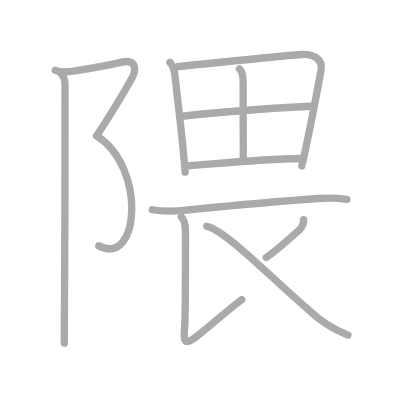
t = 0.00 s
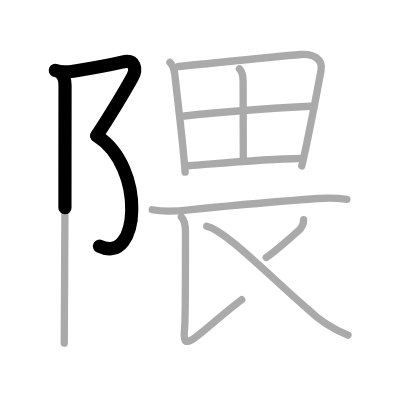
t = 2.50 s
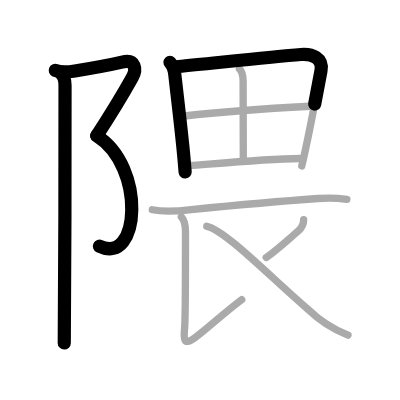
t = 4.75 s
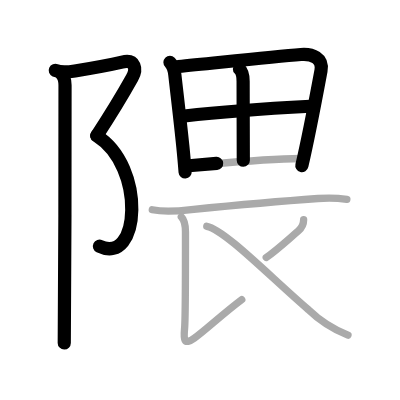
t = 7.25 s
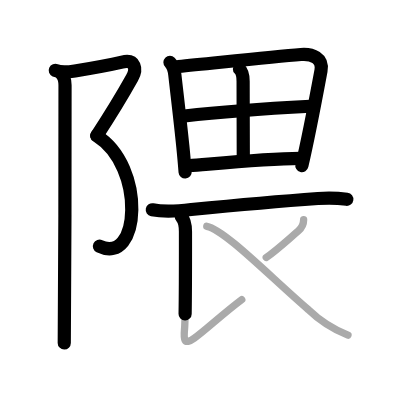
t = 9.50 s
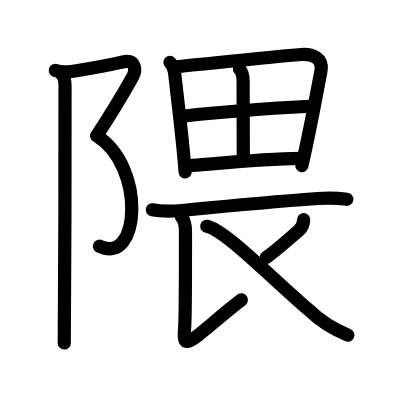
t = 12.00 s

The animated SVG that drew these frames (rendered in a browser with its animation timeline set to each time). Animation: 12 SMIL elements (animate=12); one cycle of 12.00 s.

<?xml version="1.0" standalone="no"?>
<!DOCTYPE svg PUBLIC "-//W3C//DTD SVG 1.1//EN"   "http://www.w3.org/Graphics/SVG/1.1/DTD/svg11.dtd">
<svg width="400px" height="400px"  version="1.1" xmlns="http://www.w3.org/2000/svg">
  <defs>
    <marker id="Triangle" viewBox="0 0 10 10" refX="0" refY="5" markerUnits="strokeWidth" markerWidth="3" style="stroke-opacity:0%;fill:#aaaaaa;" markerHeight="2" orient="auto">
      <path d="M 0 0 L 10 5 L 0 10 z" />
    </marker>
    
    <marker id="Arrow" viewBox="0 0 10 10" refX="5" refY="5" markerUnits="strokeWidth" markerWidth="1.8" style="stroke-opacity:0%;fill:#770000;" markerHeight="2" orient="auto">
      <path d="M 0 4 L 6 4 L 4 1 L 10 5 L 4 9 L 6 6 L 0 6 z" />
        <circle cx="5" cy="5" r="5" />
      </marker>
    
    <marker id="TriangleRed" viewBox="0 0 10 10" refX="0" refY="5" markerUnits="strokeWidth" markerWidth="3" style="stroke-opacity:0%;fill:#CC0000;" markerHeight="2" orient="auto">
      <path d="M 0 0 L 10 5 L 0 10 z" />
    </marker>
    
    <marker id="ArrowRed" viewBox="0 0 10 10" refX="5" refY="5" markerUnits="strokeWidth" markerWidth="1.8" style="stroke-opacity:0%;fill:#CC0000;" markerHeight="2" orient="auto">
      <path d="M 0 4 L 6 4 L 4 1 L 10 5 L 4 9 L 6 6 L 0 6 z" />
        <circle cx="5" cy="5" r="5" />
      </marker>
    
  </defs>
  
  <path style="fill:#ffffff; fill-opacity:100%; fill-rule:evenodd; stroke-width:0;" d="M 0 0 L 400px 0 L 400px 400px L 0 400px L 0 0" />

  <g transform="scale(3.6697247706422 3.6697247706422)">
<path style="fill:none; fill-opacity:0%; fill-rule:evenodd; stroke:#aaaaaa; stroke-opacity:100%; stroke-width: 1.5pt; stroke-linejoin:round; stroke-linecap:round;" d="M15.06 19.17c1.31 0.58 3.58 0.46 5.35 0.17c5.09-0.84 10.34-1.84 12.84-2.42c3.71-0.87 4.05 1.98 2.76 4.28c-1.84 3.29-7.63 12.73-9.65 15.8"></path>
<path style="fill:none; fill-opacity:0%; fill-rule:evenodd; stroke:#aaaaaa; stroke-opacity:100%; stroke-width: 1.5pt; stroke-linejoin:round; stroke-linecap:round;" d="M26.35 37c13.52 8.5 11.77 35.75 0.57 30"></path>
<path style="fill:none; fill-opacity:0%; fill-rule:evenodd; stroke:#aaaaaa; stroke-opacity:100%; stroke-width: 1.5pt; stroke-linejoin:round; stroke-linecap:round;" d="M16.62 20c0.81 0.81 1.1 2.12 1.1 3.25c0 1.02 0 64-0.21 70.25"></path>
<path style="fill:none; fill-opacity:0%; fill-rule:evenodd; stroke:#aaaaaa; stroke-opacity:100%; stroke-width: 1.5pt; stroke-linejoin:round; stroke-linecap:round;" d="M46.31 16.98c0.73 0.73 1.16 1.89 1.33 3.37c0.71 6.3 1.53 13.06 2.18 19.51c0.24 2.41 0.46 4.77 0.63 7.06"></path>
<path style="fill:none; fill-opacity:0%; fill-rule:evenodd; stroke:#aaaaaa; stroke-opacity:100%; stroke-width: 1.5pt; stroke-linejoin:round; stroke-linecap:round;" d="M48.62 18.12c9.6-0.93 25.33-2.62 33.38-3.27c3.1-0.25 6.1 1.02 5.47 4.41c-1.35 7.23-3.22 17.35-5.23 25.95"></path>
<path style="fill:none; fill-opacity:0%; fill-rule:evenodd; stroke:#aaaaaa; stroke-opacity:100%; stroke-width: 1.5pt; stroke-linejoin:round; stroke-linecap:round;" d="M65.25 18.79c0.91 0.91 1 2.08 1 3.33c0 5.91 0.05 19.41 0.05 21.55"></path>
<path style="fill:none; fill-opacity:0%; fill-rule:evenodd; stroke:#aaaaaa; stroke-opacity:100%; stroke-width: 1.5pt; stroke-linejoin:round; stroke-linecap:round;" d="M50.26 31.61c11.87-1.36 21.49-1.98 34.28-2.65"></path>
<path style="fill:none; fill-opacity:0%; fill-rule:evenodd; stroke:#aaaaaa; stroke-opacity:100%; stroke-width: 1.5pt; stroke-linejoin:round; stroke-linecap:round;" d="M51.47 45.16c8.4-0.66 20.62-1.85 30.35-1.98"></path>
<path style="fill:none; fill-opacity:0%; fill-rule:evenodd; stroke:#aaaaaa; stroke-opacity:100%; stroke-width: 1.5pt; stroke-linejoin:round; stroke-linecap:round;" d="M41.5 57.16c3.62 0.71 7.1 0.36 10.62-0.06c12.42-1.2 22.9-2.15 34.51-3c2.64-0.19 5.27-0.15 7.89 0.21"></path>
<path style="fill:none; fill-opacity:0%; fill-rule:evenodd; stroke:#aaaaaa; stroke-opacity:100%; stroke-width: 1.5pt; stroke-linejoin:round; stroke-linecap:round;" d="M49.41 59.08c0.94 0.94 1.13 2.55 1.13 4.08c0 4.94 0.04 23.22-0.24 26.34c-0.26 2.82-0.34 4.79 2.72 2.6c3.06-2.2 7.62-6.53 12.86-10.46"></path>
<path style="fill:none; fill-opacity:0%; fill-rule:evenodd; stroke:#aaaaaa; stroke-opacity:100%; stroke-width: 1.5pt; stroke-linejoin:round; stroke-linecap:round;" d="M82.74 59.85c0 1.15-0.38 2.14-1.48 3.09c-3.26 2.81-6.17 5.49-8.71 7.22"></path>
<path style="fill:none; fill-opacity:0%; fill-rule:evenodd; stroke:#aaaaaa; stroke-opacity:100%; stroke-width: 1.5pt; stroke-linejoin:round; stroke-linecap:round;" d="M56.35 61.67c4.89 0.95 17.28 13.76 27.67 22.7c3.12 3.02 6.72 5.34 10.8 6.95"></path>

<path style="fill:none; fill-opacity:0%; fill-rule:evenodd; stroke:#000000; stroke-opacity:100%; stroke-width: 2.7pt; stroke-linejoin:round; stroke-linecap:round;" d="M15.06 19.17c1.31 0.58 3.58 0.46 5.35 0.17c5.09-0.84 10.34-1.84 12.84-2.42c3.71-0.87 4.05 1.98 2.76 4.28c-1.84 3.29-7.63 12.73-9.65 15.8" pathLength="100" stroke-dashoffset="100" stroke-dasharray="100 105"><animate id="dashAnim1" attributeName="stroke-dashoffset" from="100" to="0" dur="1s" calcMode="linear" fill="freeze"/></path>
<path style="fill:none; fill-opacity:0%; fill-rule:evenodd; stroke:#000000; stroke-opacity:100%; stroke-width: 2.7pt; stroke-linejoin:round; stroke-linecap:round;" d="M26.35 37c13.52 8.5 11.77 35.75 0.57 30" pathLength="100" stroke-dashoffset="100" stroke-dasharray="100 105"><animate id="dashAnim2" attributeName="stroke-dashoffset" from="100" to="0" dur="1s" calcMode="linear" begin="dashAnim1.end" fill="freeze"/></path>
<path style="fill:none; fill-opacity:0%; fill-rule:evenodd; stroke:#000000; stroke-opacity:100%; stroke-width: 2.7pt; stroke-linejoin:round; stroke-linecap:round;" d="M16.62 20c0.81 0.81 1.1 2.12 1.1 3.25c0 1.02 0 64-0.21 70.25" pathLength="100" stroke-dashoffset="100" stroke-dasharray="100 105"><animate id="dashAnim3" attributeName="stroke-dashoffset" from="100" to="0" dur="1s" calcMode="linear" begin="dashAnim2.end" fill="freeze"/></path>
<path style="fill:none; fill-opacity:0%; fill-rule:evenodd; stroke:#000000; stroke-opacity:100%; stroke-width: 2.7pt; stroke-linejoin:round; stroke-linecap:round;" d="M46.31 16.98c0.73 0.73 1.16 1.89 1.33 3.37c0.71 6.3 1.53 13.06 2.18 19.51c0.24 2.41 0.46 4.77 0.63 7.06" pathLength="100" stroke-dashoffset="100" stroke-dasharray="100 105"><animate id="dashAnim4" attributeName="stroke-dashoffset" from="100" to="0" dur="1s" calcMode="linear" begin="dashAnim3.end" fill="freeze"/></path>
<path style="fill:none; fill-opacity:0%; fill-rule:evenodd; stroke:#000000; stroke-opacity:100%; stroke-width: 2.7pt; stroke-linejoin:round; stroke-linecap:round;" d="M48.62 18.12c9.6-0.93 25.33-2.62 33.38-3.27c3.1-0.25 6.1 1.02 5.47 4.41c-1.35 7.23-3.22 17.35-5.23 25.95" pathLength="100" stroke-dashoffset="100" stroke-dasharray="100 105"><animate id="dashAnim5" attributeName="stroke-dashoffset" from="100" to="0" dur="1s" calcMode="linear" begin="dashAnim4.end" fill="freeze"/></path>
<path style="fill:none; fill-opacity:0%; fill-rule:evenodd; stroke:#000000; stroke-opacity:100%; stroke-width: 2.7pt; stroke-linejoin:round; stroke-linecap:round;" d="M65.25 18.79c0.91 0.91 1 2.08 1 3.33c0 5.91 0.05 19.41 0.05 21.55" pathLength="100" stroke-dashoffset="100" stroke-dasharray="100 105"><animate id="dashAnim6" attributeName="stroke-dashoffset" from="100" to="0" dur="1s" calcMode="linear" begin="dashAnim5.end" fill="freeze"/></path>
<path style="fill:none; fill-opacity:0%; fill-rule:evenodd; stroke:#000000; stroke-opacity:100%; stroke-width: 2.7pt; stroke-linejoin:round; stroke-linecap:round;" d="M50.26 31.61c11.87-1.36 21.49-1.98 34.28-2.65" pathLength="100" stroke-dashoffset="100" stroke-dasharray="100 105"><animate id="dashAnim7" attributeName="stroke-dashoffset" from="100" to="0" dur="1s" calcMode="linear" begin="dashAnim6.end" fill="freeze"/></path>
<path style="fill:none; fill-opacity:0%; fill-rule:evenodd; stroke:#000000; stroke-opacity:100%; stroke-width: 2.7pt; stroke-linejoin:round; stroke-linecap:round;" d="M51.47 45.16c8.4-0.66 20.62-1.85 30.35-1.98" pathLength="100" stroke-dashoffset="100" stroke-dasharray="100 105"><animate id="dashAnim8" attributeName="stroke-dashoffset" from="100" to="0" dur="1s" calcMode="linear" begin="dashAnim7.end" fill="freeze"/></path>
<path style="fill:none; fill-opacity:0%; fill-rule:evenodd; stroke:#000000; stroke-opacity:100%; stroke-width: 2.7pt; stroke-linejoin:round; stroke-linecap:round;" d="M41.5 57.16c3.62 0.71 7.1 0.36 10.62-0.06c12.42-1.2 22.9-2.15 34.51-3c2.64-0.19 5.27-0.15 7.89 0.21" pathLength="100" stroke-dashoffset="100" stroke-dasharray="100 105"><animate id="dashAnim9" attributeName="stroke-dashoffset" from="100" to="0" dur="1s" calcMode="linear" begin="dashAnim8.end" fill="freeze"/></path>
<path style="fill:none; fill-opacity:0%; fill-rule:evenodd; stroke:#000000; stroke-opacity:100%; stroke-width: 2.7pt; stroke-linejoin:round; stroke-linecap:round;" d="M49.41 59.08c0.94 0.94 1.13 2.55 1.13 4.08c0 4.94 0.04 23.22-0.24 26.34c-0.26 2.82-0.34 4.79 2.72 2.6c3.06-2.2 7.62-6.53 12.86-10.46" pathLength="100" stroke-dashoffset="100" stroke-dasharray="100 105"><animate id="dashAnim10" attributeName="stroke-dashoffset" from="100" to="0" dur="1s" calcMode="linear" begin="dashAnim9.end" fill="freeze"/></path>
<path style="fill:none; fill-opacity:0%; fill-rule:evenodd; stroke:#000000; stroke-opacity:100%; stroke-width: 2.7pt; stroke-linejoin:round; stroke-linecap:round;" d="M82.74 59.85c0 1.15-0.38 2.14-1.48 3.09c-3.26 2.81-6.17 5.49-8.71 7.22" pathLength="100" stroke-dashoffset="100" stroke-dasharray="100 105"><animate id="dashAnim11" attributeName="stroke-dashoffset" from="100" to="0" dur="1s" calcMode="linear" begin="dashAnim10.end" fill="freeze"/></path>
<path style="fill:none; fill-opacity:0%; fill-rule:evenodd; stroke:#000000; stroke-opacity:100%; stroke-width: 2.7pt; stroke-linejoin:round; stroke-linecap:round;" d="M56.35 61.67c4.89 0.95 17.28 13.76 27.67 22.7c3.12 3.02 6.72 5.34 10.8 6.95" pathLength="100" stroke-dashoffset="100" stroke-dasharray="100 105"><animate id="dashAnim12" attributeName="stroke-dashoffset" from="100" to="0" dur="1s" calcMode="linear" begin="dashAnim11.end" fill="freeze"/></path>

</g>

</svg>  
          
